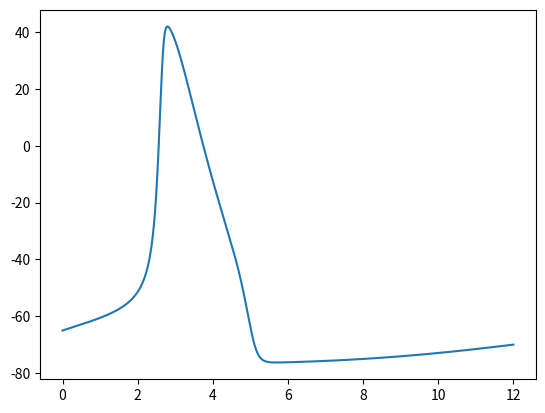

The matplotlib source for this figure:
import numpy as np
from scipy.integrate import odeint
import matplotlib.pyplot as plt
import math

def hodgkinhuxley(state,t):
	v = state[0]
	y = state[1]
	m = state[2]
	h = state[3]
	a_n = 0.01*(10-v)/(np.exp((10-v)/10)-1)
	b_n = 0.125*np.exp(-v/80)
	a_m = 0.1*(25-v)/(np.exp((25-v)/10)-1)
	b_m = 4*np.exp(-v/18)
	b_h = 1/(np.exp((30-v)/10)+1)    #should be +1?
	a_h = 0.07*np.exp(-v/20)
	V_Na = 115
	V_K = -12
	V_L = 10.6
	gbar_Na = 120
	g_Na = gbar_Na * h * m**3
	gbar_K = 36
	g_K = gbar_K * (y**4)
	gbar_L = 0.3
	C_m = 1
	#gbar_K = 24
	#gbar_Na = 74
	I_Na = g_Na * (v-V_Na)
	I_K = g_K * (v-V_K)
	I_L = gbar_L
	I_app = 6.2
	dvdt = (-I_Na - I_K - I_L + I_app)/C_m
	dndt = a_n*(1-y) - b_n*y
	dmdt = a_m*(1-m) - b_m*m
	dhdt = a_h*(1-h) - b_h*h
	return dvdt, dndt, dmdt, dhdt

t = np.arange (0,12,.001)
state0 = [0, 0.28, 0.05, 0.6]
state = odeint(hodgkinhuxley, state0, t)
plt.plot(t,state[:,0]-65)
plt.show()
